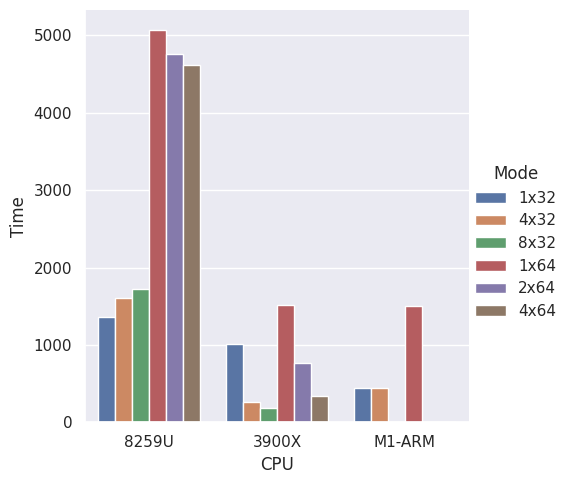

Recreate this plot in Python.
#!/usr/bin/env python3
# -*- coding: utf-8 -*-

#plot geometric mean for 
# fslmaths 4drest  -Tmean -mul -1 -add 4drest temp
# fslmaths 4drest  -bptf 77 8.68 temp
# fslmaths 4drest -s 2.548 temp
# fslmaths 3dt1  -kernel boxv 7 -dilM temp

import pandas as pd
import seaborn as sns
import matplotlib.pyplot as plt
#MacBook i5-8259U
#Ubuntu i7-8700K
#Ubuntu 3900X
df = pd.DataFrame({'CPU': ['8259U', '8259U', '8259U', '8259U', '8259U', '8259U', '3900X','3900X','3900X','3900X','3900X','3900X', 'M1-ARM','M1-ARM','M1-ARM', 'M1-ARM','M1-ARM','M1-ARM'],
					'Mode': ['1x32','4x32', '8x32','1x64','2x64', '4x64','1x32','4x32', '8x32','1x64','2x64', '4x64','1x32','4x32', '8x32','1x64','2x64', '4x64'],
					'Time': [1366, 1603, 1727, 5075, 4765, 4618, 1008, 265, 186, 1515, 762, 341, 448, 437, 0, 1499, 0, 0]})


sns.set()
sns.catplot(x="CPU", y="Time", hue="Mode", kind="bar", data=df)
plt.savefig('simd.png', dpi=300)
